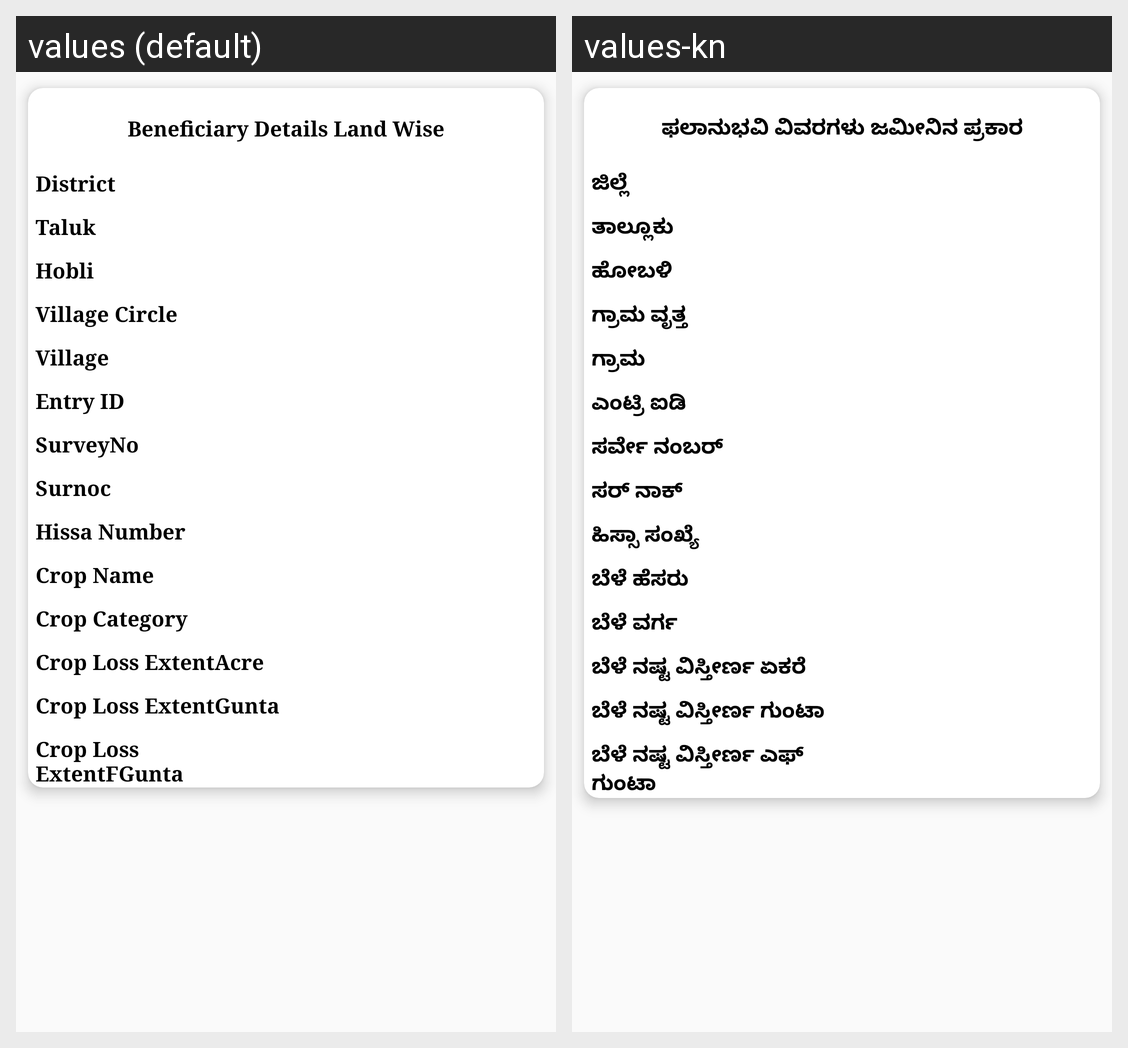

Strings drawn on this Android screen and how each of the app's shown locales translates them:
Android screen res/layout/show_beneficary_details_land_wise.xml rendered under 2 locales, left to right: values (default), values-kn. Device: Nexus 5 (rendered at 1080×1920; each locale shown at half size, 540×960, under a caption strip naming it); theme AppTheme.NoActionBar.
Strings drawn on this screen, with the default value and each locale's value (text and hints the layout hard-codes, and strings that could not be matched under every locale, appear in the picture but are not listed):

beneficiary_details_land_details
  values: Beneficiary Details Land Wise
  values-kn: ಫಲಾನುಭವಿ ವಿವರಗಳು ಜಮೀನಿನ ಪ್ರಕಾರ

district
  values: District
  values-kn: ಜಿಲ್ಲೆ

taluk
  values: Taluk
  values-kn: ತಾಲ್ಲೂಕು

hobli
  values: Hobli
  values-kn: ಹೋಬಳಿ

village_circle_name
  values: Village Circle
  values-kn: ಗ್ರಾಮ ವೃತ್ತ

village
  values: Village
  values-kn: ಗ್ರಾಮ

entry_id
  values: Entry ID
  values-kn: ಎಂಟ್ರಿ ಐಡಿ

survey_no
  values: SurveyNo
  values-kn: ಸರ್ವೇ ನಂಬರ್

surnoc_no
  values: Surnoc
  values-kn: ಸರ್ ನಾಕ್

hissa_number
  values: Hissa Number
  values-kn: ಹಿಸ್ಸಾ ಸಂಖ್ಯೆ

crop_name
  values: Crop Name
  values-kn: ಬೆಳೆ ಹೆಸರು

crop_category
  values: Crop Category
  values-kn: ಬೆಳೆ ವರ್ಗ

croploss_extent_acre
  values: Crop Loss ExtentAcre
  values-kn: ಬೆಳೆ ನಷ್ಟ ವಿಸ್ತೀರ್ಣ ಏಕರೆ

croploss_extent_gunta
  values: Crop Loss ExtentGunta
  values-kn: ಬೆಳೆ ನಷ್ಟ ವಿಸ್ತೀರ್ಣ ಗುಂಟಾ

croploss_extent_fgunta
  values: Crop Loss ExtentFGunta
  values-kn: ಬೆಳೆ ನಷ್ಟ ವಿಸ್ತೀರ್ಣ ಎಫ್ ಗುಂಟಾ
